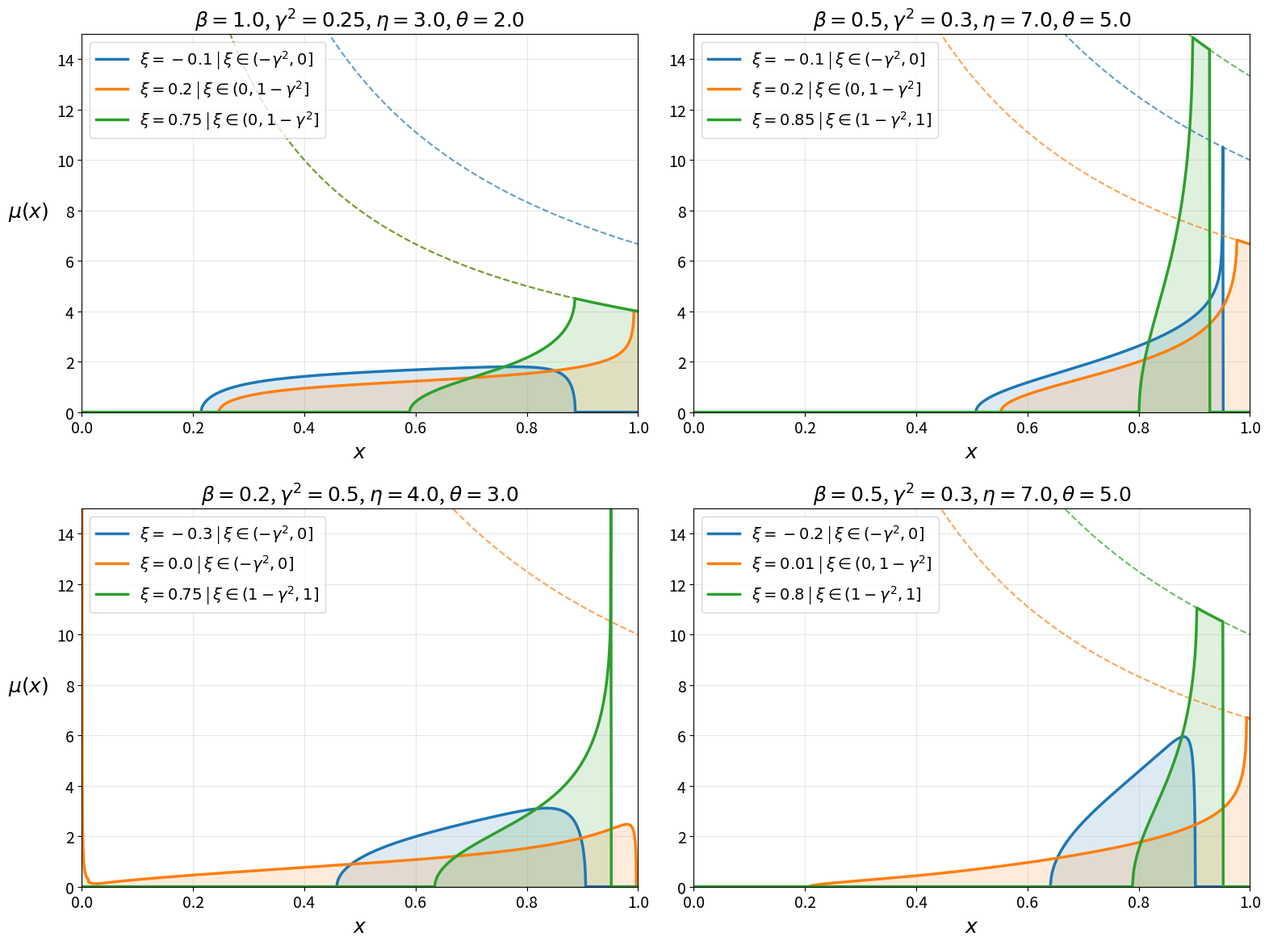

Write the Python code that produced this figure.
import numpy as np
import matplotlib.pyplot as plt
from scipy.optimize import least_squares
from scipy.integrate import simpson
import warnings

# Suppress runtime warnings from the optimizer during bounded searches
warnings.filterwarnings('ignore')

# --- CONFIGURATION FOR LATEX/PAPER PLOTTING ---
plt.rcParams.update({
    'font.size': 16,
    'axes.labelsize': 18,
    'axes.titlesize': 18,
    'legend.fontsize': 14,
    'xtick.labelsize': 14,
    'ytick.labelsize': 14,
    'lines.linewidth': 2.5
})

def J_map(s, c0, c1, nu):
    """Conformal mapping J_{c0, c1}(s)."""
    return (c1 * s + c0) * ((s + 1) / s)**(1 / nu)

def get_regime_params(xi, gamma_sq, eta, theta, beta):
    """Maps physical constants exactly to the cleaned Corollary parameters."""
    if theta > eta:
        nu = theta / eta
        prefactor_pow, prefactor_const = eta, eta
        if -gamma_sq < xi <= 0:
            kappa = gamma_sq - abs(xi)
            m1 = abs(xi) / kappa
            n1, n2 = -abs(xi), 1.0 - gamma_sq
            alpha, rho = theta, eta
            is_omega_nu = True
            regime_name = r"$\xi \in (-\gamma^2, 0]$"
        elif 0 < xi <= 1 - gamma_sq:
            kappa = gamma_sq
            m1 = (theta * xi) / (eta * kappa)
            n1, n2 = 0.0, 1.0 - gamma_sq - xi
            alpha, rho = theta, eta
            is_omega_nu = True
            regime_name = r"$\xi \in (0, 1-\gamma^2]$"
        elif 1 - gamma_sq < xi < 1:
            kappa = 1.0 - xi
            m1 = (theta * xi) / (eta * kappa)
            n1, n2 = 1.0 - gamma_sq - xi, 0.0
            alpha, rho = eta, eta
            is_omega_nu = False
            regime_name = r"$\xi \in (1-\gamma^2, 1]$"
        else:
            raise ValueError(f"xi={xi} out of bounds")
    else:
        nu = eta / theta
        prefactor_pow, prefactor_const = theta, theta
        if -gamma_sq < xi <= 0:
            kappa = gamma_sq - abs(xi)
            m1 = (abs(xi) * eta) / (kappa * theta)
            n1, n2 = -abs(xi), 1.0 - gamma_sq
            alpha, rho = theta, theta
            is_omega_nu = False
            regime_name = r"$\xi \in (-\gamma^2, 0]$"
        elif 0 < xi <= 1 - gamma_sq:
            kappa = gamma_sq
            m1 = xi / kappa
            n1, n2 = 0.0, 1.0 - gamma_sq - xi
            alpha, rho = theta, theta
            is_omega_nu = False
            regime_name = r"$\xi \in (0, 1-\gamma^2]$"
        elif 1 - gamma_sq < xi < 1:
            kappa = 1.0 - xi
            m1 = xi / kappa
            n1, n2 = 1.0 - gamma_sq - xi, 0.0
            alpha, rho = eta, theta
            is_omega_nu = True
            regime_name = r"$\xi \in (1-\gamma^2, 1]$"
        else:
            raise ValueError(f"xi={xi} out of bounds")
            
    return nu, kappa, m1, n1, n2, alpha, rho, is_omega_nu, prefactor_pow, prefactor_const, regime_name

def solve_moduli(xi, gamma_sq, eta, theta, beta):
    """Computes explicit parameters using the precise geometric analytical collapse."""
    nu, kappa, m1, n1, n2, alpha, rho, is_omega_nu, pref_pow, pref_const, regime_name = get_regime_params(xi, gamma_sq, eta, theta, beta)
    x_max = np.exp(-rho * beta * (gamma_sq - kappa))
    
    if is_omega_nu: # Model Problem 1
        A = np.exp((alpha * beta * kappa / nu) * (nu + 1 + m1 + (nu / kappa) * (n2 - n1)))
        B = np.exp((alpha * beta * kappa / nu) * (1 + m1))
        s1 = A * (B - 1) / (A - B) 
        s2 = (B - 1) / (A - B)
        K1 = (np.exp(n1 * alpha * beta) * A * (B - 1) / (B * (A - 1)))**(1 / nu)
        K2 = (np.exp(n2 * alpha * beta) * (B - 1) / (A - 1))**(1 / nu)
    else: # Model Problem 2
        A = np.exp(alpha * beta * kappa * (nu + 1 + m1 + (1.0 / kappa) * (n2 - n1)))
        B = np.exp(alpha * beta * kappa * (1 + m1 + (1.0 / kappa) * (n2 - n1)))
        s1 = A * (B - 1) / (A - B)
        s2 = (B - 1) / (A - B)
        K1 = np.exp(n2 * alpha * beta) * ((A * (B - 1)) / (B * (A - 1)))**(1 / nu)
        K2 = np.exp(n1 * alpha * beta) * ((B - 1) / (A - 1))**(1 / nu)
        
    c1 = (K1 - K2) / (s1 - s2)
    c0 = (K2 * s1 - K1 * s2) / (s1 - s2)
    
    # Safely computing critical points to avoid np.roots throwing complex type errors
    discriminant = np.maximum(0, 4 * c0 * c1 * nu + (c1**2) * ((nu - 1)**2))
    term1 = -(nu - 1) / (2 * nu)
    term2 = np.sqrt(discriminant) / (2 * nu * c1)
    
    sa = min(term1 + term2, term1 - term2)
    sb = max(term1 + term2, term1 - term2)
    
    J_sa = np.real(J_map(sa+0j, c0, c1, nu))
    J_sb = np.real(J_map(sb+0j, c0, c1, nu))
    a, b = min(J_sa, J_sb), max(J_sa, J_sb)
    
    # Distinct critical regime logic explicitly applied
    is_supercritical = (s1 > sb) if is_omega_nu else (s2 < sb)
        
    return {
        'nu': nu, 'kappa': kappa, 'alpha': alpha, 'rho': rho,
        'm1': m1, 'n1': n1, 'n2': n2, 'is_omega_nu': is_omega_nu,
        'is_supercritical': is_supercritical, 'x_max': x_max,
        'c0': c0, 'c1': c1, 's1': s1, 's2': s2,
        'sa': sa, 'sb': sb, 'J_sa': J_sa, 'J_sb': J_sb, 
        'a': a, 'b': b, 'pref_pow': pref_pow, 'pref_const': pref_const,
        'regime_name': regime_name
    }

def compute_density_row(x_grid, xi, gamma_sq, eta, theta, beta):
    try:
        p = solve_moduli(xi, gamma_sq, eta, theta, beta)
    except Exception as e:
        print(f"Error computing moduli: {e}")
        return np.zeros_like(x_grid), None
        
    y_grid = x_grid ** p['pref_pow']
    mu_vals = np.zeros_like(x_grid)
    
    mid = (p['sa'] + p['sb']) / 2.0
    R = abs(p['sb'] - p['sa']) / 2.0
    
    for i, (x_val, y_val) in enumerate(zip(x_grid, y_grid)):
        if y_val <= p['a']:
            mu_vals[i] = 0.0
        elif y_val >= p['b']:
            if p['is_supercritical'] and y_val <= p['x_max']:
                omega = 1.0 / (beta * p['rho'] * p['kappa'] * y_val)
            else:
                omega = 0.0
            mu_vals[i] = p['pref_const'] * (x_val**(p['pref_const'] - 1)) * omega
        else:
            def obj(vars_arr):
                val = J_map(vars_arr[0] + 1j*vars_arr[1], p['c0'], p['c1'], p['nu'])
                return [np.real(val) - y_val, np.imag(val)]
            
            # Smooth tracking using original formulas
            if y_val <= p['b']:
                t = np.clip((y_val - p['a']) / (p['b'] - p['a']), 0.01, 0.99) 
                angle = np.pi * t if p['a'] < p['b'] else np.pi * (1 - t)
                s_guess = mid + R * np.exp(1j * angle)
            else:
                t = np.clip((y_val - p['b']) / (p['x_max'] - p['b']), 0.01, 0.99)
                target_root = p['s1'] if p['is_omega_nu'] else p['s2']
                s_guess = p['sb'] + t * (target_root - p['sb'])
            
            res = least_squares(obj, [np.real(s_guess), np.imag(s_guess)], 
                                bounds=([-np.inf, 1e-12], [np.inf, np.inf]),
                                ftol=1e-11, xtol=1e-11)
            
            I_p = res.x[0] + 1j*res.x[1]
            
            # Native angle logic respects topological arguments identically
            if p['is_omega_nu']:
                arg_s = np.abs(np.angle((p['s1'] - I_p) / (p['s2'] - I_p)))
            else:
                arg_s = np.abs(np.angle((p['s2'] - I_p) / (p['s1'] - I_p)))
                
            omega = (1.0 / (np.pi * beta * p['rho'] * p['kappa'] * y_val)) * arg_s
                
            mu_vals[i] = p['pref_const'] * (x_val**(p['pref_const'] - 1)) * max(0.0, omega)
            
    return np.nan_to_num(mu_vals, nan=0.0, posinf=0.0, neginf=0.0), p

# --- CONFIGURATION FOR THE 4 PLOTS ---
configs = [
    {'gamma_sq': 0.25, 'eta': 3.0, 'theta': 2.0, 'beta': 1.0, 'xi_vals': [-0.1, 0.2, 1-0.25]},
    {'gamma_sq': 0.3,  'eta': 7.0, 'theta': 5.0, 'beta': 0.5, 'xi_vals': [-0.1, 0.2, 0.85]},
    {'gamma_sq': 0.5,  'eta': 4.0, 'theta': 3.0, 'beta': 0.2, 'xi_vals': [-0.3, 0.0, 0.75]},
    {'gamma_sq': 0.3,  'eta': 7.0, 'theta': 5.0, 'beta': 0.5, 'xi_vals': [-0.2, 0.01, 0.8]}
]

# Heavy grid spacing ensures high integration accuracy
x_grid = np.linspace(0.0001, 0.9999, 1500) 
colors = ['#1f77b4', '#ff7f0e', '#2ca02c']

fig, axs = plt.subplots(2, 2, figsize=(16, 12))
axs = axs.flatten()

print(f"==================================================")
print(f"      COMPREHENSIVE NUMERICAL EVALUATION          ")
print(f"==================================================\n")

for i, cfg in enumerate(configs):
    ax = axs[i]
    gamma_sq, eta, theta, beta = cfg['gamma_sq'], cfg['eta'], cfg['theta'], cfg['beta']
    xi_values_to_plot = cfg['xi_vals']
    
    print(f"==================================================")
    print(f" Configuration {i+1}: gamma^2={gamma_sq}, eta={eta}, theta={theta}, beta={beta}")
    print(f"==================================================")
    
    for idx, xi in enumerate(xi_values_to_plot):
        mu_vals, p = compute_density_row(x_grid, xi, gamma_sq, eta, theta, beta)
        
        if p is None: 
            continue
            
        line, = ax.plot(x_grid, mu_vals, color=colors[idx], 
                        label=f'$\\xi={xi}$ | {p["regime_name"]}')
        ax.fill_between(x_grid, mu_vals, color=line.get_color(), alpha=0.15)
        
        upper_bound = 1.0 / (beta * p['kappa'] * x_grid)
        ax.plot(x_grid, upper_bound, linewidth=1.5, linestyle='--', color=line.get_color(), alpha=0.7)
        
        integral_val = simpson(mu_vals, x=x_grid)
        
        print(f"--- Results for xi = {xi} ---")
        print(f"  Regime:          {p['regime_name']} {'[MP1]' if p['is_omega_nu'] else '[MP2]'}")
        print(f"  Status:          {'[SUPERCRITICAL]' if p['is_supercritical'] else '[SUBCRITICAL]'}")
        print(f"  Moduli:          c0={p['c0']:.4f}, c1={p['c1']:.4f}")
        print(f"  Explicit Roots:  s1={p['s1']:.4f}, s2={p['s2']:.4f}, sb={p['sb']:.4f}")
        print(f"  Bounds in y:     a={p['a']:.4f}, b={p['b']:.4f}, x_max={p['x_max']:.4f}")
        print(f"  Integral of mu:  {integral_val:.4f}\n")
        
    ax.set_title(f'$\\beta={beta}$, $\\gamma^2={gamma_sq}$, $\\eta={eta}$, $\\theta={theta}$')
    ax.set_xlabel('$x$')
    if i % 2 == 0:
        ax.set_ylabel('$\\mu(x)$', rotation=0, labelpad=25)
    
    ax.set_xlim(0, 1)
    ax.set_ylim(0, 15)  
    ax.grid(True, alpha=0.3)
    ax.legend(loc='upper left')

plt.tight_layout()
file_name = "density_plots_grid.pdf"
plt.savefig(file_name, bbox_inches='tight', dpi=300)
print(f"Success! Saved as: {file_name}")
plt.show()
